Run: headless pygame with SDL's dummy video driver; simulated clock (each Clock.tick advances the game by its frame time, no real sleeping); random seed 0; keys injected as events and as key.get_pressed() state; no mouse input.
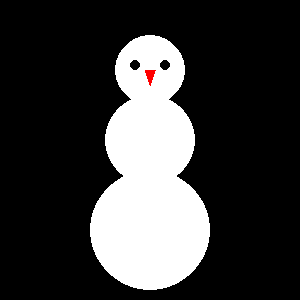
Frame 1 of 4 · flips 1–60 · no input
Frame 2 of 4 · flips 61–180 · tapped SPACE, RETURN · held RIGHT (→), D · screen unchanged from frame 1, image omitted
Frame 3 of 4 · flips 181–300 · held DOWN (↓), S · screen unchanged from frame 2, image omitted
Frame 4 of 4 · flips 301–420 · held LEFT (←), A, UP (↑), W · screen unchanged from frame 3, image omitted

The pygame program that drew these frames:

import pygame

pygame.init()
aken = pygame.display.set_mode((300, 300))
pygame.display.set_caption("Lumemees - Rainer Tamm")

tootab = True
while tootab:
    for syndmus in pygame.event.get():
        if syndmus.type == pygame.QUIT:
            tootab = False

    aken.fill((0, 0, 0))# Teeme tausta mustaks

    # Joonistame lumemehe 3 ringi (värv: valge, koordinaadid, suurus)
    pygame.draw.circle(aken, (255, 255, 255), (150, 230), 60)
    pygame.draw.circle(aken, (255, 255, 255), (150, 140), 45)
    pygame.draw.circle(aken, (255, 255, 255), (150, 70), 35)

    # Silmad (väikesed mustad ringid)
    pygame.draw.circle(aken, (0, 0, 0), (135, 65), 5)
    pygame.draw.circle(aken, (0, 0, 0), (165, 65), 5)

    # Nina (punane kolmnurk)
    pygame.draw.polygon(aken, (255, 0, 0), [(145, 70), (155, 70), (150, 85)])

    pygame.display.flip()

pygame.quit()
